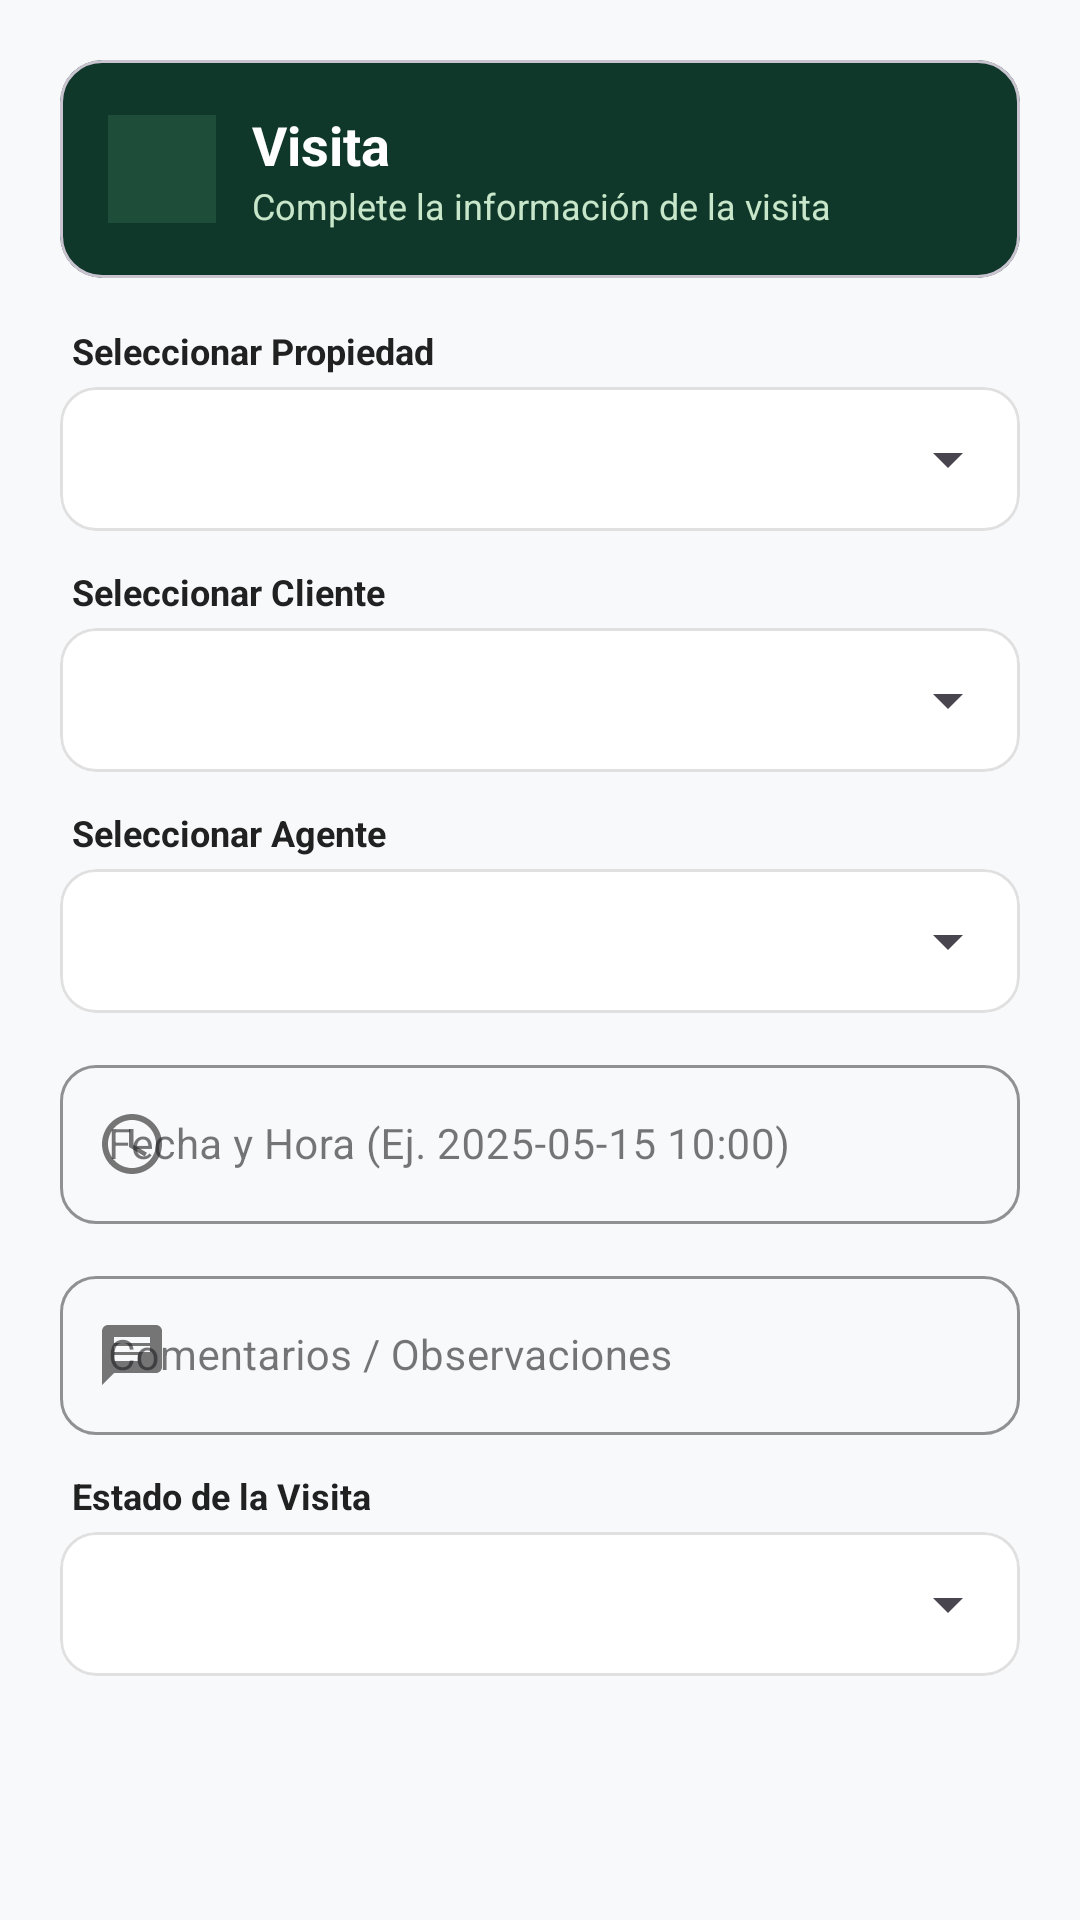

Write the Android layout XML for this screen, with the resource values it uses.
<!-- AndroidManifest.xml: application theme Theme.Inmobiliaria -->
<!-- res/layout/dialog_visita.xml -->
<?xml version="1.0" encoding="utf-8"?>
<ScrollView xmlns:android="http://schemas.android.com/apk/res/android"
    xmlns:app="http://schemas.android.com/apk/res-auto"
    android:layout_width="match_parent"
    android:layout_height="wrap_content"
    android:background="#F8F9FA">

    <LinearLayout
        android:layout_width="match_parent"
        android:layout_height="wrap_content"
        android:orientation="vertical"
        android:padding="20dp">

        
        <com.google.android.material.card.MaterialCardView
            android:layout_width="match_parent"
            android:layout_height="wrap_content"
            android:layout_marginBottom="16dp"
            app:cardBackgroundColor="#0F382A"
            app:cardCornerRadius="14dp"
            app:cardElevation="0dp">

            <LinearLayout
                android:layout_width="match_parent"
                android:layout_height="wrap_content"
                android:gravity="center_vertical"
                android:orientation="horizontal"
                android:padding="16dp">

                <ImageView
                    android:layout_width="36dp"
                    android:layout_height="36dp"
                    android:background="#1E4D3A"
                    android:contentDescription="Icono Visita"
                    android:padding="8dp"
                    android:src="@drawable/ic_visit"
                    app:tint="#FFFFFF" />

                <LinearLayout
                    android:layout_width="0dp"
                    android:layout_height="wrap_content"
                    android:layout_marginStart="12dp"
                    android:layout_weight="1"
                    android:orientation="vertical">

                    <TextView
                        android:id="@+id/tvDialogTitle"
                        android:layout_width="wrap_content"
                        android:layout_height="wrap_content"
                        android:text="Visita"
                        android:textColor="#FFFFFF"
                        android:textSize="18sp"
                        android:textStyle="bold" />

                    <TextView
                        android:layout_width="wrap_content"
                        android:layout_height="wrap_content"
                        android:text="Complete la información de la visita"
                        android:textColor="#C8E6C9"
                        android:textSize="12sp" />

                </LinearLayout>

            </LinearLayout>

        </com.google.android.material.card.MaterialCardView>

        
        <TextView
            android:layout_width="wrap_content"
            android:layout_height="wrap_content"
            android:layout_marginStart="4dp"
            android:text="Seleccionar Propiedad"
            android:textColor="#212121"
            android:textSize="12sp"
            android:textStyle="bold" />

        <com.google.android.material.card.MaterialCardView
            android:layout_width="match_parent"
            android:layout_height="wrap_content"
            android:layout_marginTop="4dp"
            android:layout_marginBottom="12dp"
            app:cardCornerRadius="12dp"
            app:cardElevation="0dp"
            app:strokeColor="#E0E0E0"
            app:strokeWidth="1dp">

            <Spinner
                android:id="@+id/spPropiedad"
                android:layout_width="match_parent"
                android:layout_height="48dp"
                android:paddingHorizontal="8dp" />
        </com.google.android.material.card.MaterialCardView>

        
        <TextView
            android:layout_width="wrap_content"
            android:layout_height="wrap_content"
            android:layout_marginStart="4dp"
            android:text="Seleccionar Cliente"
            android:textColor="#212121"
            android:textSize="12sp"
            android:textStyle="bold" />

        <com.google.android.material.card.MaterialCardView
            android:layout_width="match_parent"
            android:layout_height="wrap_content"
            android:layout_marginTop="4dp"
            android:layout_marginBottom="12dp"
            app:cardCornerRadius="12dp"
            app:cardElevation="0dp"
            app:strokeColor="#E0E0E0"
            app:strokeWidth="1dp">

            <Spinner
                android:id="@+id/spCliente"
                android:layout_width="match_parent"
                android:layout_height="48dp"
                android:paddingHorizontal="8dp" />
        </com.google.android.material.card.MaterialCardView>

        
        <TextView
            android:layout_width="wrap_content"
            android:layout_height="wrap_content"
            android:layout_marginStart="4dp"
            android:text="Seleccionar Agente"
            android:textColor="#212121"
            android:textSize="12sp"
            android:textStyle="bold" />

        <com.google.android.material.card.MaterialCardView
            android:layout_width="match_parent"
            android:layout_height="wrap_content"
            android:layout_marginTop="4dp"
            android:layout_marginBottom="12dp"
            app:cardCornerRadius="12dp"
            app:cardElevation="0dp"
            app:strokeColor="#E0E0E0"
            app:strokeWidth="1dp">

            <Spinner
                android:id="@+id/spAgente"
                android:layout_width="match_parent"
                android:layout_height="48dp"
                android:paddingHorizontal="8dp" />
        </com.google.android.material.card.MaterialCardView>

        
        <com.google.android.material.textfield.TextInputLayout
            style="@style/Widget.MaterialComponents.TextInputLayout.OutlinedBox"
            android:layout_width="match_parent"
            android:layout_height="wrap_content"
            android:layout_marginBottom="12dp"
            android:hint="Fecha y Hora (Ej. 2025-05-15 10:00)"
            app:boxCornerRadiusBottomEnd="12dp"
            app:boxCornerRadiusBottomStart="12dp"
            app:boxCornerRadiusTopEnd="12dp"
            app:boxCornerRadiusTopStart="12dp"
            app:boxStrokeColor="#2E7D32"
            app:hintTextColor="#2E7D32"
            app:startIconDrawable="@drawable/ic_time"
            app:startIconTint="#757575">

            <com.google.android.material.textfield.TextInputEditText
                android:id="@+id/etFechaHora"
                android:layout_width="match_parent"
                android:layout_height="wrap_content"
                android:inputType="text"
                android:textSize="14sp" />
        </com.google.android.material.textfield.TextInputLayout>

        
        <com.google.android.material.textfield.TextInputLayout
            style="@style/Widget.MaterialComponents.TextInputLayout.OutlinedBox"
            android:layout_width="match_parent"
            android:layout_height="wrap_content"
            android:layout_marginBottom="12dp"
            android:hint="Comentarios / Observaciones"
            app:boxCornerRadiusBottomEnd="12dp"
            app:boxCornerRadiusBottomStart="12dp"
            app:boxCornerRadiusTopEnd="12dp"
            app:boxCornerRadiusTopStart="12dp"
            app:boxStrokeColor="#2E7D32"
            app:hintTextColor="#2E7D32"
            app:startIconDrawable="@drawable/ic_chat"
            app:startIconTint="#757575">

            <com.google.android.material.textfield.TextInputEditText
                android:id="@+id/etComentarios"
                android:layout_width="match_parent"
                android:layout_height="wrap_content"
                android:inputType="textMultiLine"
                android:textSize="14sp" />
        </com.google.android.material.textfield.TextInputLayout>

        
        <TextView
            android:layout_width="wrap_content"
            android:layout_height="wrap_content"
            android:layout_marginStart="4dp"
            android:text="Estado de la Visita"
            android:textColor="#212121"
            android:textSize="12sp"
            android:textStyle="bold" />

        <com.google.android.material.card.MaterialCardView
            android:layout_width="match_parent"
            android:layout_height="wrap_content"
            android:layout_marginTop="4dp"
            android:layout_marginBottom="8dp"
            app:cardCornerRadius="12dp"
            app:cardElevation="0dp"
            app:strokeColor="#E0E0E0"
            app:strokeWidth="1dp">

            <Spinner
                android:id="@+id/spEstado"
                android:layout_width="match_parent"
                android:layout_height="48dp"
                android:paddingHorizontal="8dp" />
        </com.google.android.material.card.MaterialCardView>

    </LinearLayout>
</ScrollView>
<!-- resources referenced by this layout -->
<resources>
  <!-- drawable ic_chat (drawable) -->
  <vector xmlns:android="http://schemas.android.com/apk/res/android"
      android:width="24dp"
      android:height="24dp"
      android:viewportWidth="24"
      android:viewportHeight="24">
      <path
          android:fillColor="#E65100"
          android:pathData="M20,2H4c-1.1,0 -1.99,0.9 -1.99,2L2,22l4,-4h14c1.1,0 2,-0.9 2,-2V4c0,-1.1 -0.9,-2 -2,-2zM6,9h12v2H6V9zm8,5H6v-2h8v2zm4,-6H6V6h12v2z" />
  </vector>
  <!-- drawable ic_time (drawable) -->
  <vector xmlns:android="http://schemas.android.com/apk/res/android"
      android:width="24dp"
      android:height="24dp"
      android:viewportWidth="24"
      android:viewportHeight="24">
      <path
          android:fillColor="#558B2F"
          android:pathData="M11.99,2C6.47,2 2,6.48 2,12s4.47,10 9.99,10C17.52,22 22,17.52 22,12S17.52,2 11.99,2zM12,20c-4.42,0 -8,-3.58 -8,-8s3.58,-8 8,-8 8,3.58 8,8 -3.58,8 -8,8zm.5,-13H11v6l5.25,3.15.75-1.23-4.5-2.67z" />
  </vector>
  <style name="Theme.Inmobiliaria" parent="Base.Theme.Inmobiliaria" />
  <style name="Base.Theme.Inmobiliaria" parent="Theme.Material3.Light.NoActionBar">
          <item name="android:windowBackground">#F8F9FA</item>
          <item name="colorSurface">#FFFFFF</item>
          <item name="colorSurfaceContainer">#FFFFFF</item>
          <item name="colorSurfaceContainerLow">#FFFFFF</item>
          <item name="colorSurfaceContainerHigh">#FFFFFF</item>
          <item name="colorSurfaceContainerHighest">#FFFFFF</item>
      </style>
</resources>
